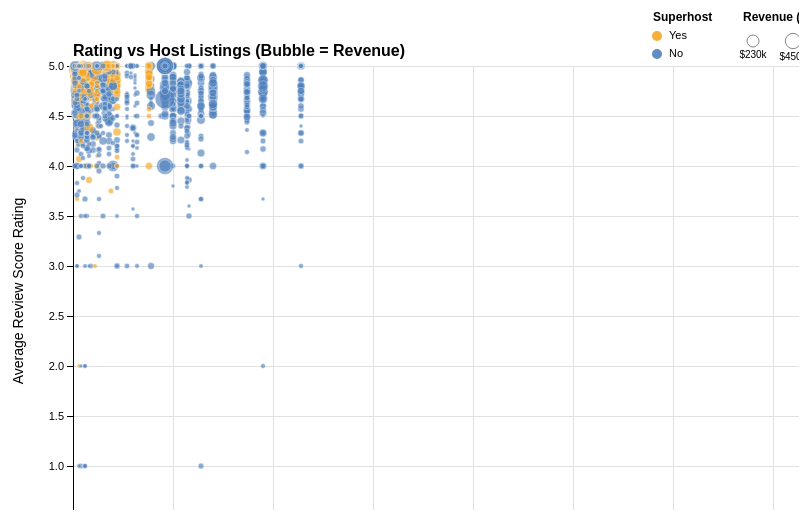
D3 v7 page, settled after 480 driven frames (8 s of simulated time); the page loaded 1 data file(s).


// ── script.js
// Cleaned-up D3 Script for Airbnb Scatterplot Only + Interactive Legend + Zoom

const scatterMargin = { top: 60, right: 30, bottom: 60, left: 70 };
const scatterWidth = 800;
const scatterHeight = 450;

const tooltip = d3.select("#tooltip");

// STORE LEGEND STATE
let activeSuperhosts = { t: true, f: true };

d3.csv("cleaned_listings.csv", d3.autoType).then(data => {
  // Keep only rows with required fields
  data = data.filter(d =>
    d.calculated_host_listings_count != null &&
    d.review_scores_rating != null &&
    d.estimated_revenue_l365d != null &&
    d.host_is_superhost != null
  );

  // Remove extreme x outliers
  const xUpper = d3.quantile(
    data.map(d => d.calculated_host_listings_count).sort(d3.ascending),
    0.98
  );
  data = data.filter(d => d.calculated_host_listings_count <= xUpper);

  const scatterSvg = d3.select("#scatter")
    .append("svg")
    .attr("width", scatterWidth + scatterMargin.left + scatterMargin.right)
    .attr("height", scatterHeight + scatterMargin.top + scatterMargin.bottom)
    .append("g")
    .attr("transform", `translate(${scatterMargin.left},${scatterMargin.top})`);

  // X scale
  const xDomain = d3.extent(data, d => d.calculated_host_listings_count);
  const xScatter = d3.scaleLinear()
    .domain([0, xDomain[1] * 1.05])
    .nice()
    .range([0, scatterWidth]);

  // Y scale
  const yDomain = d3.extent(data, d => d.review_scores_rating);
  const yScatter = d3.scaleLinear()
    .domain([Math.max(0, yDomain[0] - 0.2), Math.min(5, yDomain[1] + 0.2)])
    .nice()
    .range([scatterHeight, 0]);

  // Bubble size
  const sizeDomain = d3.extent(data, d => d.estimated_revenue_l365d);
  const sizeScatter = d3.scaleSqrt()
    .domain([Math.max(0, sizeDomain[0]), sizeDomain[1]])
    .range([2, 10]);

  const colorScatter = d3.scaleOrdinal()
    .domain(["t", "f"])
    .range(["#f5a623", "#4f81bd"]);

  // X axis + grid
  const xAxis = d3.axisBottom(xScatter).ticks(8);
  const xGrid = d3.axisBottom(xScatter)
    .ticks(8)
    .tickSize(-scatterHeight)
    .tickFormat("");

  scatterSvg.append("g")
    .attr("class", "x-grid")
    .attr("transform", `translate(0,${scatterHeight})`)
    .call(xGrid)
    .selectAll("line")
    .attr("stroke", "#e0e0e0");

  scatterSvg.append("g")
    .attr("class", "x-axis")
    .attr("transform", `translate(0,${scatterHeight})`)
    .call(xAxis)
    .call(g => g.selectAll("text").style("font-size", "11px"));

  // Y axis + grid
  const yAxis = d3.axisLeft(yScatter).ticks(7);
  const yGrid = d3.axisLeft(yScatter)
    .ticks(7)
    .tickSize(-scatterWidth)
    .tickFormat("");

  scatterSvg.append("g")
    .attr("class", "y-grid")
    .call(yGrid)
    .selectAll("line")
    .attr("stroke", "#e0e0e0");

  scatterSvg.append("g")
    .attr("class", "y-axis")
    .call(yAxis)
    .call(g => g.selectAll("text").style("font-size", "11px"));

  // Axis labels
  scatterSvg.append("text")
    .attr("x", scatterWidth / 2)
    .attr("y", scatterHeight + 45)
    .attr("text-anchor", "middle")
    .style("font-size", "14px")
    .text("Host Total Listings Count");

  scatterSvg.append("text")
    .attr("transform", "rotate(-90)")
    .attr("x", -scatterHeight / 2)
    .attr("y", -50)
    .attr("text-anchor", "middle")
    .style("font-size", "14px")
    .text("Average Review Score Rating");

  // Title
  scatterSvg.append("text")
    .attr("x", 0)
    .attr("y", -10)
    .attr("text-anchor", "start")
    .style("font-size", "16px")
    .style("font-weight", "600")
    .text("Rating vs Host Listings (Bubble = Revenue)");

  // POINTS (store reference!)
  const circles = scatterSvg.selectAll("circle")
    .data(data)
    .enter()
    .append("circle")
    .attr("cx", d => xScatter(d.calculated_host_listings_count))
    .attr("cy", d => yScatter(d.review_scores_rating))
    .attr("r", d => sizeScatter(d.estimated_revenue_l365d))
    .attr("fill", d => colorScatter(d.host_is_superhost))
    .attr("opacity", 0.65)
    .attr("stroke", "white")
    .attr("stroke-width", 0.5)
    .on("mouseover", (event, d) => {
      tooltip.style("display", "block").html(`
        <strong>Host Listings:</strong> ${d.calculated_host_listings_count}<br>
        <strong>Rating:</strong> ${d.review_scores_rating}<br>
        <strong>Revenue (365d):</strong> $${d3.format(",.0f")(d.estimated_revenue_l365d)}<br>
        <strong>Superhost:</strong> ${d.host_is_superhost === "t" ? "Yes" : "No"}
      `)
      .style("left", event.pageX + 15 + "px")
      .style("top", event.pageY + "px");
    })
    .on("mousemove", (event) => {
      tooltip.style("left", event.pageX + 15 + "px")
             .style("top", event.pageY + "px");
    })
    .on("mouseout", () => tooltip.style("display", "none"));

  // FILTER LOGIC
  function updateVisibility() {
    circles.style("display", d =>
      activeSuperhosts[d.host_is_superhost] ? "block" : "none"
    );
  }

  // Legend container
  const legend = scatterSvg.append("g")
    .attr("transform", `translate(${scatterWidth - 220}, 0)`);

  // --- Superhost legend (left side) ---
  const legendSuper = legend.append("g");

  legendSuper.append("text")
    .attr("x", 0)
    .attr("y", -45)
    .style("font-size", "12px")
    .style("font-weight", "600")
    .text("Superhost");

  const legendItems = [
    { val: "t", label: "Yes" },
    { val: "f", label: "No" }
  ];

  legendItems.forEach((item, i) => {
    const y = -30 + i * 18;

    const row = legendSuper.append("g")
      .attr("transform", `translate(0,${y})`)
      .style("cursor", "pointer")
      .on("click", () => {
        activeSuperhosts[item.val] = !activeSuperhosts[item.val];

        row.select("circle")
          .attr("opacity", activeSuperhosts[item.val] ? 0.9 : 0.25);

        row.select("text")
          .style("opacity", activeSuperhosts[item.val] ? 1.0 : 0.3);

        updateVisibility();
      });

    row.append("circle")
      .attr("cx", 4)
      .attr("cy", 0)
      .attr("r", 5)
      .attr("fill", colorScatter(item.val))
      .attr("opacity", 0.9);

    row.append("text")
      .attr("x", 16)
      .attr("y", 3)
      .style("font-size", "11px")
      .text(item.label);
  });

  // Revenue size legend (right side)
  const legendSize = legend.append("g")
    .attr("transform", "translate(90, 0)");

  legendSize.append("text")
    .attr("x", 0)
    .attr("y", -45)
    .style("font-size", "12px")
    .style("font-weight", "600")
    .text("Revenue (365d)");

  const sizeValues = [
    d3.quantile(sizeDomain, 0.25),
    d3.quantile(sizeDomain, 0.5),
    d3.quantile(sizeDomain, 0.9)
  ];

  const xStart = 10;

  sizeValues.forEach((val, i) => {
    const r = sizeScatter(val);
    const cx = xStart + i * 40;
    const cy = -25;

    legendSize.append("circle")
      .attr("cx", cx)
      .attr("cy", cy)
      .attr("r", r)
      .attr("fill", "#ffffff")
      .attr("stroke", "#777")
      .attr("opacity", 0.9);

    legendSize.append("text")
      .attr("x", cx)
      .attr("y", cy + r + 11)
      .attr("text-anchor", "middle")
      .style("font-size", "10px")
      .text(`$${d3.format(".2s")(val)}`);
  });

  // ======================
  // ZOOM / PAN BEGINS HERE
  // ======================
  const zoom = d3.zoom()
    .scaleExtent([0.8, 20])
    .extent([[0, 0], [scatterWidth, scatterHeight]])
    .on("zoom", zoomed);

  scatterSvg.call(zoom);

  function zoomed(event) {
    const transform = event.transform;

    // Rescale axes
    const newX = transform.rescaleX(xScatter);
    const newY = transform.rescaleY(yScatter);

    // Update grid lines
    scatterSvg.select(".x-grid").call(xGrid.scale(newX));
    scatterSvg.select(".y-grid").call(yGrid.scale(newX));

    // Update axes
    scatterSvg.select(".x-axis").call(xAxis.scale(newX));
    scatterSvg.select(".y-axis").call(yAxis.scale(newY));

    // Update circle positions
    circles
      .attr("cx", d => newX(d.calculated_host_listings_count))
      .attr("cy", d => newY(d.review_scores_rating));
  }
});


### data: cleaned_listings.csv
price, number_of_reviews, latitude, longitude, room_type, minimum_nights, availability_365, review_scores_rating, license, neighbourhood_cleansed, calculated_host_listings_count, bedrooms, name, number_of_reviews_ltm, host_is_superhost, estimated_occupancy_l365d, estimated_revenue_l365d, has_license
125.0, 26, 42.36, -71.03, Entire home/apt, 29, 262, 4.96, none, East Boston, 1, 1.0, HARBORSIDE-Walk to subway, 1, t, 58, 7250, 0
142.0, 137, 42.33, -71.1, Entire home/apt, 3, 103, 4.82, STR-490093, Roxbury, 11, 1.0, ** Fort Hill Inn Private! Minutes to cen…, 13, t, 78, 11076, 1
171.0, 139, 42.33, -71.09, Entire home/apt, 3, 93, 4.81, STR-491702, Roxbury, 11, 0.0, Fort Hill Inn *Sunny* 1 bedroom, condo d…, 11, t, 66, 11286, 1
140.0, 29, 42.36, -71.06, Entire home/apt, 91, 210, 4.69, none, Beacon Hill, 8, 1.0, Curved Glass Studio/1bd facing Park, 0, t, 0, 0.0, 0
152.0, 9, 42.35, -71.09, Entire home/apt, 91, 217, 4.33, none, Back Bay, 12, 0.0, Bostons Best Rentals -Studio Prestigious…, 0, t, 0, 0.0, 0
202.0, 5, 42.35, -71.09, Entire home/apt, 32, 233, 5.0, none, Back Bay, 12, 0.0, The Back Bay Nook  -Brownstone in Presti…, 0, t, 0, 0.0, 0
130.0, 2, 42.36, -71.05, Entire home/apt, 32, 330, 4.5, none, North End, 12, 0.0, The Olive & Vine in The North End-Walk t…, 1, t, 64, 8320, 0
161.0, 52, 42.32, -71.06, Entire home/apt, 30, 264, 4.31, none, Dorchester, 58, 3.0, 230B1 | The Dorset Redline | 3BR 1BA w/A…, 0, f, 0, 0.0, 0
272.0, 103, 42.38, -71.07, Entire home/apt, 2, 77, 4.97, STR-454024, Charlestown, 1, 1.0, Moroccan Decor Suite, 2, f, 12, 3264, 1
90.0, 103, 42.31, -71.11, Private room, 14, 235, 4.98, STR-551851, Jamaica Plain, 1, 1.0, Private room & bath - Jamaica Plain, 4, t, 112, 10080, 1
100.0, 142, 42.37, -71.06, Entire home/apt, 29, 239, 4.67, STR-409822, Charlestown, 1, 1.0, Garden Studio, 3, t, 174, 17400, 1
86.0, 334, 42.3, -71.06, Private room, 29, 362, 4.45, STR-594613, Dorchester, 5, 3.0, Private Room, shared bath in Victorian H…, 1, f, 58, 4988, 1
80.0, 145, 42.33, -71.09, Private room, 29, 209, 4.73, STR-415714, Roxbury, 1, 1.0, Room in geographical heart of Hub, 0, f, 0, 0.0, 1
100.0, 19, 42.36, -71.06, Entire home/apt, 32, 170, 4.84, none, Beacon Hill, 8, 1.0, Bookcase 1bd facing Boston Common, 0, t, 0, 0.0, 0
135.0, 49, 42.36, -71.06, Entire home/apt, 91, 261, 4.84, none, Downtown, 8, 1.0, Corner 1 bed facing Golden Dome, 0, t, 0, 0.0, 0
140.0, 71, 42.38, -71.06, Private room, 29, 365, 4.36, STR-415924, Charlestown, 1, 1.0, Waterfall Room: Bunker Hill B&B, 0, f, 0, 0.0, 1
90.0, 304, 42.3, -71.06, Private room, 3, 361, 4.41, STR-594613, Dorchester, 5, 0.0, Private room in Victorian house, 4, f, 24, 2160, 1
252.0, 307, 42.33, -71.09, Entire home/apt, 3, 101, 4.71, STR-446659, Roxbury, 11, 2.0, Fort Hill Inn  2 bed Duplex ApT!  Locati…, 32, t, 192, 48384, 1
68.0, 65, 42.31, -71.12, Private room, 30, 262, 4.97, none, Jamaica Plain, 1, 1.0, Great Boston neighborhood , Jamaica Plai…, 6, t, 255, 17340, 0
135.0, 555, 42.32, -71.11, Entire home/apt, 3, 64, 4.89, STR-409453, Jamaica Plain, 2, 1.0, Serene Studio in a Perfect Location, 53, t, 255, 34425, 1
57.0, 217, 42.3, -71.06, Private room, 29, 319, 4.45, STR-580274, Dorchester, 5, 3.0, Large bedroom in Victorian House/Room D, 1, f, 58, 3306, 1
108.0, 322, 42.32, -71.11, Entire home/apt, 3, 145, 4.89, STR-545902, Jamaica Plain, 1, 0.0, Treetop Haven in the City, 23, t, 138, 14904, 1
318.0, 523, 42.33, -71.04, Entire home/apt, 2, 307, 4.85, STR-411297, South Boston, 1, 2.0, BOSTON LUXURY FOR LESS!! NEAR BCEC, 44, t, 255, 81090, 1
190.0, 71, 42.34, -71.05, Entire home/apt, 3, 122, 4.59, STR-564151, South Boston, 1, 2.0, Your cozy stay in South Boston, 16, f, 96, 18240, 1
224.0, 121, 42.3, -71.06, Entire home/apt, 29, 362, 4.36, STR-594613, Dorchester, 5, 2.0, Beautiful Townhouse, 2 BR & 2 Bath, 1, f, 58, 12992, 1
51.0, 102, 42.3, -71.06, Private room, 1, 286, 4.62, STR-580274, Dorchester, 5, 1.0, Cozy Room in Beautiful Victorian House /…, 22, f, 132, 6732, 1
76.0, 425, 42.32, -71.11, Private room, 5, 209, 4.84, STR-459697, Jamaica Plain, 1, 1.0, Sweet Little House in JP, Boston, 23, t, 230, 17480, 1
113.0, 64, 42.32, -71.06, Entire home/apt, 30, 265, 4.66, none, Dorchester, 58, 2.0, 230B4 | The Penthouse Redline | 2BR 1B w…, 2, f, 120, 13560, 0
153.0, 58, 42.32, -71.06, Entire home/apt, 30, 252, 4.43, none, Dorchester, 58, 3.0, 230B3  | The Mayhew Redline | 3BR 1B w/A…, 0, f, 0, 0.0, 0
150.0, 43, 42.29, -71.15, Entire home/apt, 30, 219, 4.56, none, West Roxbury, 58, 3.0, 25A2 | The Alameda 2 | 2BR 1BA w/AC & WD…, 0, f, 0, 0.0, 0
188.0, 127, 42.38, -71.05, Entire home/apt, 2, 300, 4.8, STR-416892, Charlestown, 3, 1.0, Houseboat in Boston Harbor, 14, f, 84, 15792, 1
175.0, 191, 42.38, -71.06, Entire home/apt, 3, 2, 4.79, STR-529113, Charlestown, 1, 1.0, Getaway in Historic Charlestown, 7, t, 42, 7350, 1
213.0, 8, 42.33, -71.05, Private room, 2, 106, 5.0, STR-398090, South Boston, 1, 1.0, 1 Bed in Charming Southie Townhouse near…, 0, f, 0, 0.0, 1
208.0, 503, 42.38, -71.06, Entire home/apt, 2, 168, 4.91, STR-401905, Charlestown, 1, 1.0, Boston / Charlestown Apartment, 45, t, 255, 53040, 1
690.0, 90, 42.31, -71.11, Entire home/apt, 3, 273, 4.85, STR-454183, Jamaica Plain, 2, 4.0, Unique Find: At Home in the City!, 10, t, 60, 41400, 1
104.0, 312, 42.31, -71.11, Private room, 2, 237, 4.89, STR-523680, Jamaica Plain, 1, 1.0, Private room for 1 person, separate priv…, 34, t, 204, 21216, 1
55.0, 141, 42.29, -71.12, Private room, 91, 365, 4.82, STR-397984, Roslindale, 1, 1.0, 6 miles away from downtown Boston!, 0, f, 0, 0.0, 1
162.0, 74, 42.33, -71.09, Entire home/apt, 3, 89, 4.85, STR-446651, Roxbury, 11, 0.0, Fort Hill Inn -Cool Space-BOSTON'S BEST-…, 4, t, 24, 3888, 1
444.0, 226, 42.36, -71.06, Entire home/apt, 2, 307, 4.96, STR-411359, Downtown, 2, 1.0, Modern Loft, 1700 SqFt. Location!, 57, t, 255, 113220, 1
320.0, 111, 42.29, -71.14, Entire home/apt, 5, 153, 4.87, STR-456742, Roslindale, 2, 3.0, Perfect & Practical Boston Rental (1,500…, 11, t, 110, 35200, 1
… [head cut at 6 KiB]